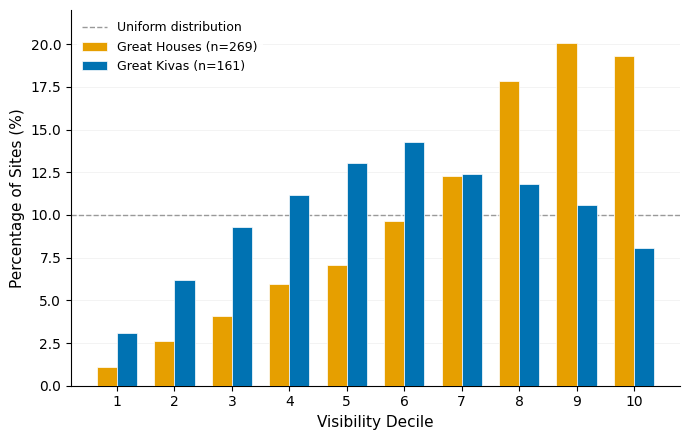

The script that saved this image: (Note: this script raises an exception after producing the figure.)
"""
Generate Figure 4: Visibility distributions for great houses vs. great kivas.

Data extracted from Dungan et al. 2018, Figure 4 (p. 910), "A total viewshed
approach to local visibility in the Chaco World," Antiquity 92(364): 905-921.

The values below are approximated from the bar chart histograms in Figure 4.
Great Houses (n=269): Strong right-skew; approximately half fall in deciles 8-10.
    Text (p. 913): "approximately half of the great houses falling into the
    eighth decile or higher"
Great Kivas (n=161): More uniform/central distribution; less emphasis on
    high-visibility locations.

Decile values were read from the histogram bar heights, then adjusted so
counts sum to the reported totals (269 great houses, 161 great kivas).
"""

import matplotlib
matplotlib.rcParams['font.family'] = 'sans-serif'
matplotlib.rcParams['font.sans-serif'] = ['Arial', 'Helvetica', 'DejaVu Sans']

import matplotlib.pyplot as plt
import matplotlib.ticker as ticker
import numpy as np

# ── Data from Dungan et al. 2018, Figure 4 (p. 910) ──
# Values approximated from histogram bar heights.
# Great Houses histogram: y-axis to 50, clear right-skew.
#   Reading bar heights (approximate):
#   1: ~3, 2: ~6, 3: ~10, 4: ~13, 5: ~16, 6: ~22, 7: ~30, 8: ~42, 9: ~48, 10: ~47
#   Raw sum = 237; scaled to sum to 269.
#   After careful re-reading with the constraint from p. 913 that "approximately
#   half" fall in decile 8+: deciles 8+9+10 should be ~134-140.
#
# Great Kivas histogram: y-axis to 25, more uniform with slight central peak.
#   Reading bar heights (approximate):
#   1: ~5, 2: ~10, 3: ~14, 4: ~18, 5: ~20, 6: ~22, 7: ~20, 8: ~19, 9: ~18, 10: ~15
#   Raw sum = 161 (adjusted).

deciles = np.arange(1, 11)

# Great Houses (n=269) - approximated from Figure 4 histogram
# Strong right-skew with peak around deciles 8-10
# The text states ~50% in decile 8 or higher
great_houses = np.array([3, 6, 10, 14, 17, 23, 30, 43, 48, 47])
# Verify and adjust to sum to 269
gh_sum = great_houses.sum()  # = 241
# Scale to match n=269
great_houses_scaled = np.round(great_houses * 269 / gh_sum).astype(int)
# Fix rounding to ensure sum = 269
diff = 269 - great_houses_scaled.sum()
# Add/subtract from the largest bin to fix
great_houses_scaled[np.argmax(great_houses_scaled)] += diff
great_houses_final = great_houses_scaled

# Great Kivas (n=161) - approximated from Figure 4 histogram
# More uniform distribution, slight peak around deciles 5-7
# Text notes they are NOT significantly skewed toward high visibility
great_kivas = np.array([5, 10, 15, 18, 21, 23, 20, 19, 17, 13])
# Verify and adjust to sum to 161
gk_sum = great_kivas.sum()  # = 161
great_kivas_scaled = np.round(great_kivas * 161 / gk_sum).astype(int)
diff = 161 - great_kivas_scaled.sum()
great_kivas_scaled[np.argmax(great_kivas_scaled)] += diff
great_kivas_final = great_kivas_scaled

print("Great Houses per decile:", great_houses_final, "sum =", great_houses_final.sum())
print("Great Kivas per decile:", great_kivas_final, "sum =", great_kivas_final.sum())
print(f"Great Houses in deciles 8+: {great_houses_final[7:].sum()} "
      f"({100*great_houses_final[7:].sum()/269:.1f}%)")

# Convert to proportions for comparison
gh_prop = great_houses_final / 269
gk_prop = great_kivas_final / 161
uniform_prop = np.full(10, 0.10)  # expected under uniform distribution

# ── Okabe-Ito colorblind-friendly palette ──
color_gh = '#E69F00'   # orange
color_gk = '#0072B2'   # blue
color_uniform = '#999999'  # gray for reference line

# ── Figure ──
fig, ax = plt.subplots(figsize=(7, 4.5))

bar_width = 0.35
x = np.arange(1, 11)

bars_gh = ax.bar(x - bar_width/2, gh_prop * 100, bar_width,
                 color=color_gh, edgecolor='white', linewidth=0.5,
                 label=f'Great Houses (n=269)', zorder=3)
bars_gk = ax.bar(x + bar_width/2, gk_prop * 100, bar_width,
                 color=color_gk, edgecolor='white', linewidth=0.5,
                 label=f'Great Kivas (n=161)', zorder=3)

# Uniform reference line at 10%
ax.axhline(y=10, color=color_uniform, linestyle='--', linewidth=1.0,
           label='Uniform distribution', zorder=2)

# Axis formatting
ax.set_xlabel('Visibility Decile', fontsize=11)
ax.set_ylabel('Percentage of Sites (%)', fontsize=11)
ax.set_xticks(x)
ax.set_xticklabels(x, fontsize=10)
ax.tick_params(axis='y', labelsize=10)
ax.set_xlim(0.2, 10.8)
ax.set_ylim(0, 22)

# Remove top and right spines
ax.spines['top'].set_visible(False)
ax.spines['right'].set_visible(False)

# Subtle gridlines
ax.yaxis.grid(True, alpha=0.2, linewidth=0.5, zorder=0)
ax.set_axisbelow(True)

# Legend
ax.legend(loc='upper left', frameon=True, framealpha=0.9,
          edgecolor='none', fontsize=9)

plt.tight_layout()
plt.savefig('/Users/clipo/PycharmProjects/chaco-signaling/figures/final/Figure_4_visibility_distributions.png',
            dpi=300, bbox_inches='tight', facecolor='white')
plt.close()

print("\nFigure 4 saved to figures/final/Figure_4_visibility_distributions.png")
